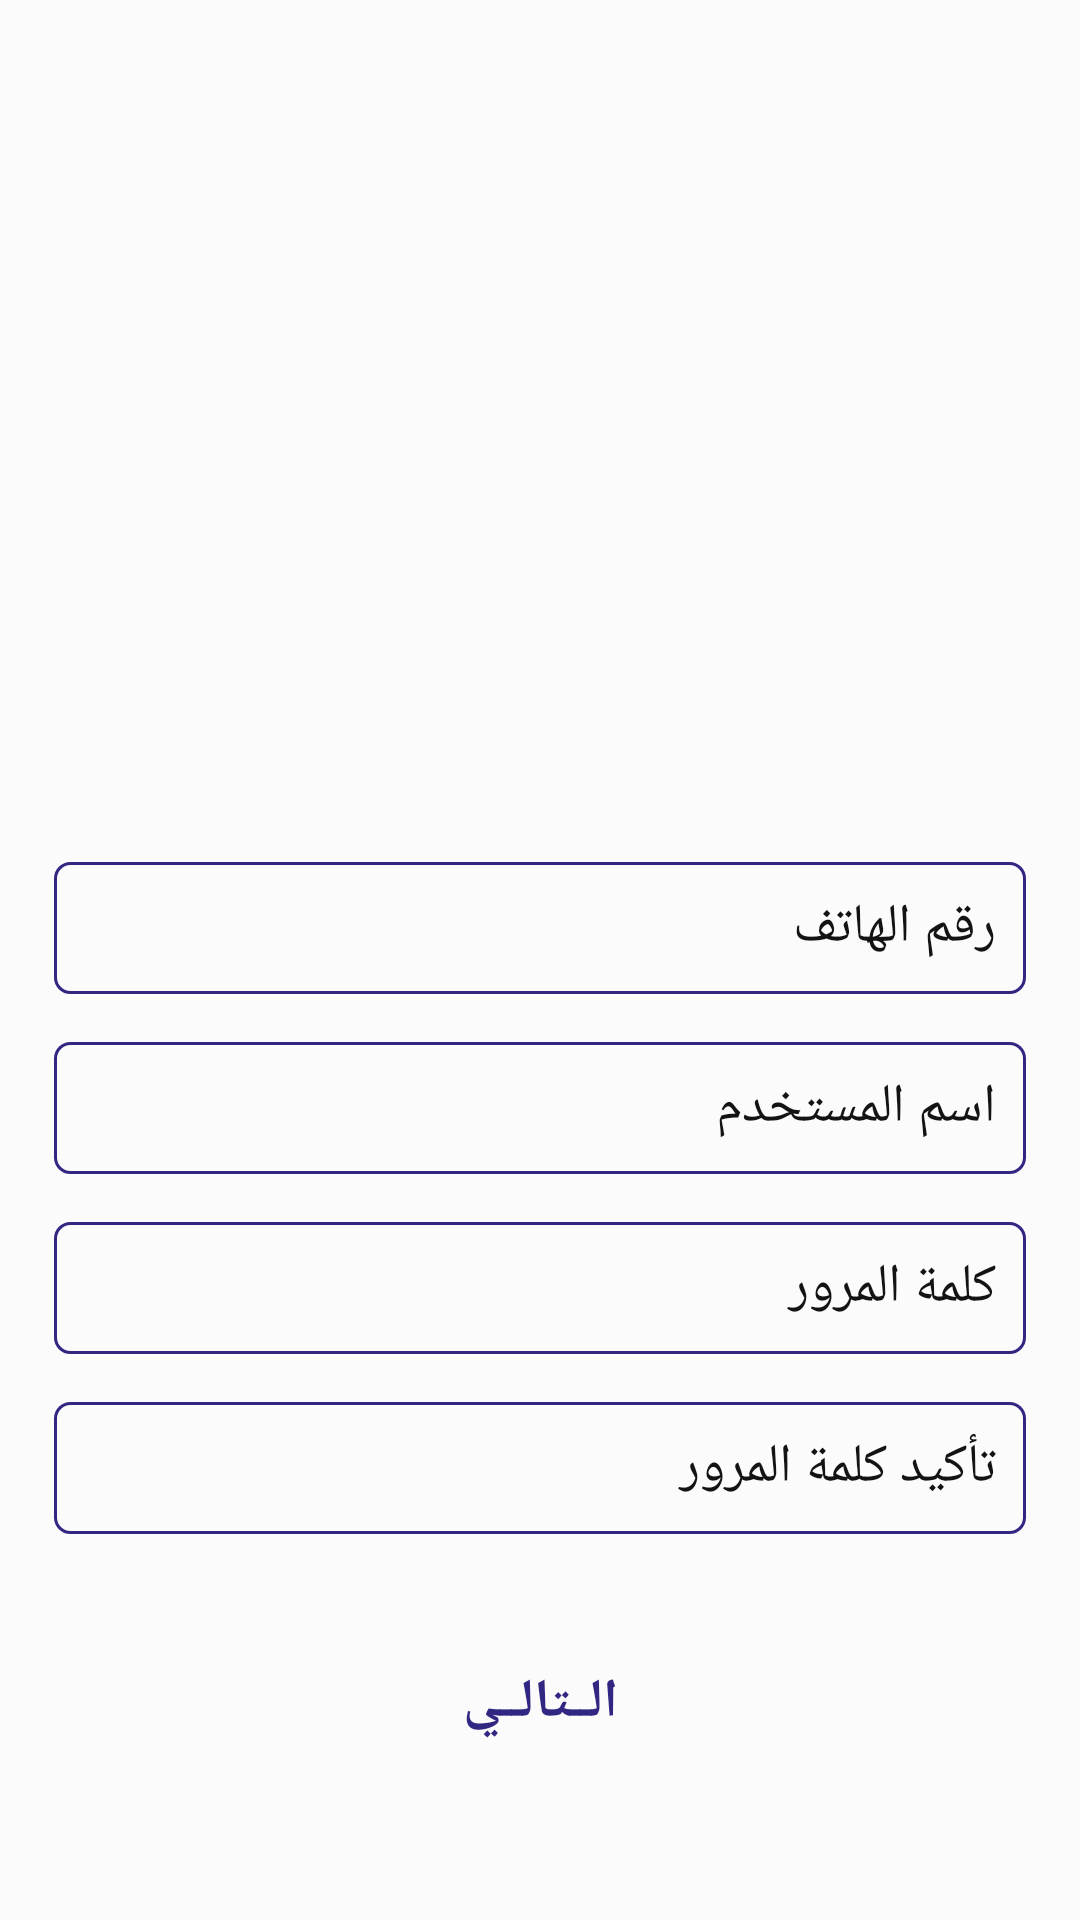

Android layout source for this screen:
<!-- AndroidManifest.xml: application theme AppTheme -->
<!-- res/layout/signup1.xml -->
<?xml version="1.0" encoding="utf-8"?>
<LinearLayout xmlns:android="http://schemas.android.com/apk/res/android"
    xmlns:tools="http://schemas.android.com/tools"
    android:layout_width="match_parent"
    android:layout_height="match_parent"
    android:background="#FBFBFB">

    <ScrollView android:id="@+id/home"
        android:layout_width="match_parent"
        android:layout_height="match_parent" >

        <RelativeLayout android:id="@+id/content_container"
            android:layout_width="match_parent"
            android:layout_height="match_parent"
            android:layout_gravity="center"
            tools:ignore="RtlCompat">


            <RelativeLayout android:id="@+id/component_1___1"

                android:layout_width="wrap_content"
                android:layout_height="wrap_content"
                android:gravity="center"
                android:layout_marginTop="60dp"
                android:layout_below="@+id/get"
                android:layout_centerInParent="true"
                tools:ignore="RtlCompat">

                <EditText android:id="@+id/editphonenumber"
                    android:background="@drawable/all_style"
                    android:layout_width="324dp"
                    android:layout_height="44dp"
                    android:textColor="@color/____________color"
                    android:gravity="right|center"
                    android:hint="@string/number_string"
                    android:textColorHint="@color/_________color"
                    android:padding="10dp"
                    android:inputType="number"
                    android:textDirection="anyRtl"/>


            </RelativeLayout>


            <RelativeLayout android:id="@+id/component_2___1"

                android:layout_width="wrap_content"
                android:layout_height="wrap_content"
                android:gravity="center"
                android:layout_marginTop="120dp"
                android:layout_below="@+id/get"
                android:layout_centerInParent="true"
                tools:ignore="RtlCompat">

                <EditText android:id="@+id/editname"
                    android:background="@drawable/all_style"
                    android:layout_width="324dp"
                    android:layout_height="44dp"
                    android:textColor="@color/____________color"
                    android:gravity="right|center"
                    android:hint="@string/name_string"
                    android:textColorHint="@color/_________color"
                    android:padding="10dp"
                    android:inputType="text"
                    android:textDirection="anyRtl"/>


            </RelativeLayout>

            <RelativeLayout android:id="@+id/component_3___1"
                android:layout_width="wrap_content"
                android:layout_height="wrap_content"
                android:layout_marginTop="180dp"
                android:layout_below="@+id/get"
                android:layout_centerInParent="true"
                tools:ignore="RtlCompat">


                <EditText android:id="@+id/editpassword"
                    android:background="@drawable/all_style"
                    android:layout_marginLeft="0dp"
                    android:layout_marginStart="0dp"
                    android:layout_marginTop="0dp"
                    android:layout_width="324dp"
                    android:layout_height="44dp"
                    android:textColor="@color/____________color"
                    android:gravity="right|center"
                    android:hint="@string/password_string"
                    android:inputType="textPassword"
                    android:textColorHint="@color/_________color"
                    android:padding="10dp"
                    android:textDirection="anyRtl"/>

            </RelativeLayout>


            <RelativeLayout android:id="@+id/component_4___1"
                android:layout_width="wrap_content"
                android:layout_height="wrap_content"
                android:layout_marginTop="240dp"
                android:layout_below="@+id/get"
                android:layout_centerInParent="true"
                tools:ignore="RtlCompat">

                <EditText android:id="@+id/editrepassword"
                    android:background="@drawable/all_style"
                    android:layout_marginLeft="0dp"
                    android:layout_marginStart="0dp"
                    android:layout_marginTop="0dp"
                    android:layout_width="324dp"
                    android:layout_height="44dp"
                    android:textColor="@color/____________color"
                    android:gravity="right|center"
                    android:hint="@string/repassword_string"
                    android:inputType="textPassword"
                    android:textColorHint="@color/_________color"
                    android:padding="10dp"
                    android:textDirection="anyRtl"/>

            </RelativeLayout>




            <RelativeLayout android:id="@+id/get"
                android:layout_marginTop="100dp"
                android:layout_centerInParent="true"
                android:layout_width="wrap_content"
                android:layout_height="wrap_content"
                android:layout_alignParentTop="true"
                tools:ignore="RtlCompat">

                <ImageView
                    android:id="@+id/image1"
                    android:layout_width="150dp"
                    android:layout_height="75dp"
                    android:layout_centerHorizontal="true"
                    android:background="@raw/logo" />

            </RelativeLayout>

            <Button android:id="@+id/button"
                android:background="@drawable/botton_box"
                android:layout_width="324dp"
                android:layout_height="40dp"
                android:text="الــتالــي"
                android:textStyle="bold"
                android:textSize="18sp"
                android:layout_marginTop="320dp"
                android:layout_below="@+id/get"
                android:layout_centerInParent="true"
                android:textColor="@color/text_shadow_white"/>

        </RelativeLayout>

    </ScrollView>
</LinearLayout>
<!-- resources referenced by this layout -->
<resources>
  <color name="____________color">#131313</color>
  <color name="_________color">#131313</color>
  <!-- drawable all_style (drawable) -->
  <?xml version="1.0" encoding="utf-8"?>
  <shape xmlns:android="http://schemas.android.com/apk/res/android" android:shape="rectangle">
      <stroke
          android:width="1dp"
          android:color="#312783" />
      <corners android:radius="5dp"/>
  </shape>
  <string name="name_string">اسم المستخدم</string>
  <string name="number_string"> رقم الهاتف</string>
  <string name="password_string">كلمة المرور </string>
  <string name="repassword_string"> تأكيد كلمة المرور </string>
  <style name="AppTheme" parent="Theme.AppCompat.Light.NoActionBar">
          <item name="colorPrimary">@color/colorPrimary</item>
          <item name="colorPrimaryDark">@color/blue_normal</item>
          <item name="colorAccent">@color/colorAccent</item>
          <item name="android:textColor">@color/colorPrimary</item>
          <item name="android:forceDarkAllowed" tools:targetApi="q">false</item>
      </style>
  <color name="colorPrimary">#312783</color>
  <color name="blue_normal">#516590</color>
  <color name="colorAccent">#E30613</color>
</resources>
